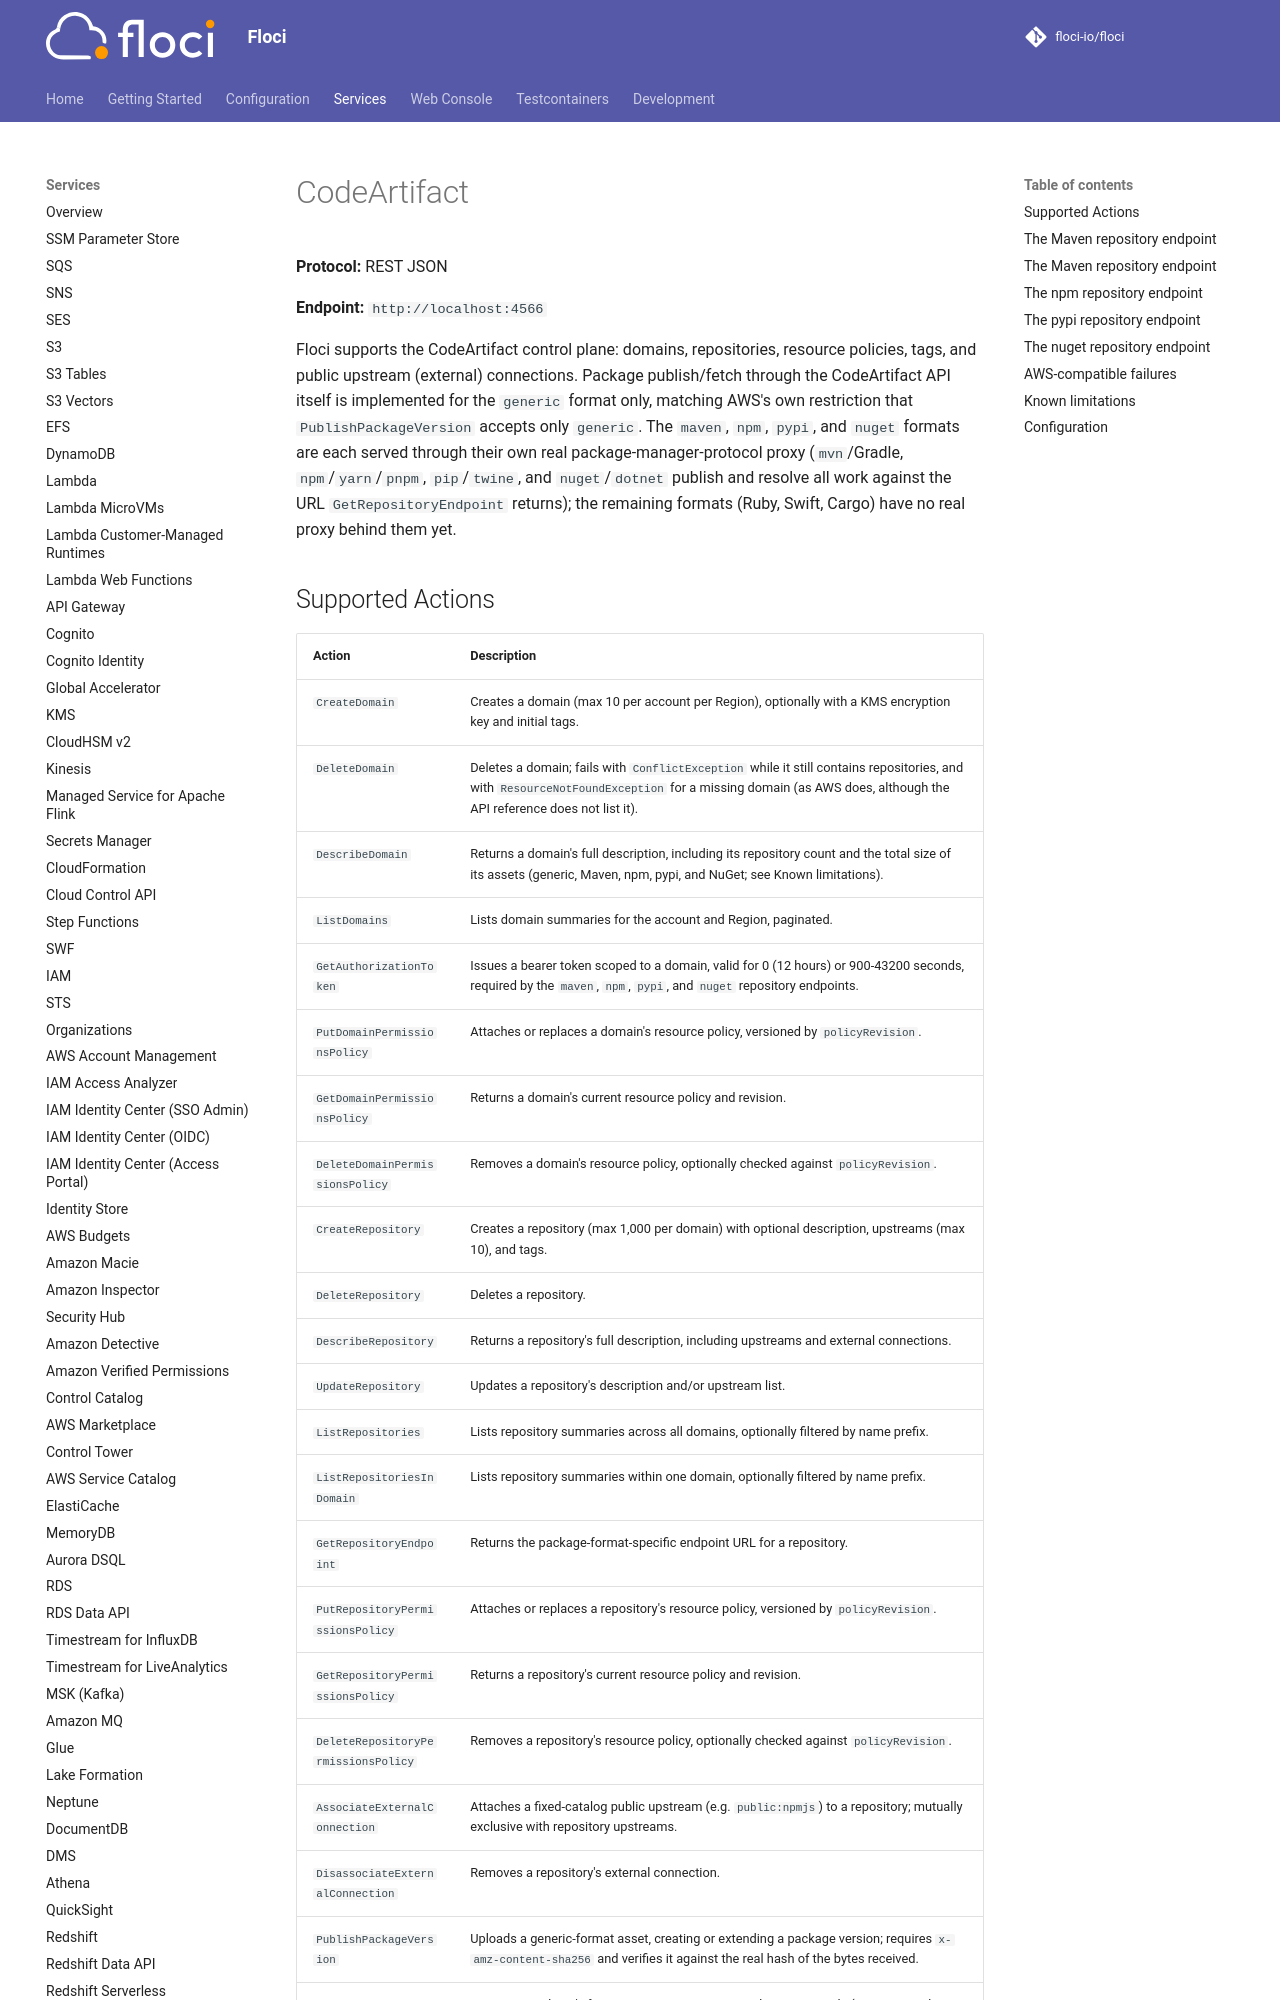

repository: alchemy-run/floci · page: services/codeartifact/index.html · generator: mkdocs

# CodeArtifact

**Protocol:** REST JSON

**Endpoint:** `http://localhost:4566`

Floci supports the CodeArtifact control plane: domains, repositories, resource policies, tags,
and public upstream (external) connections. Package publish/fetch through the CodeArtifact API
itself is implemented for the `generic` format only, matching AWS's own restriction that
`PublishPackageVersion` accepts only `generic`. The `maven`, `npm`, `pypi`, and `nuget` formats are each
served through their own real package-manager-protocol proxy (`mvn`/Gradle, `npm`/`yarn`/`pnpm`,
`pip`/`twine`, and `nuget`/`dotnet` publish and resolve all work against the URL
`GetRepositoryEndpoint` returns); the remaining formats (Ruby, Swift, Cargo) have no real proxy
behind them yet.
